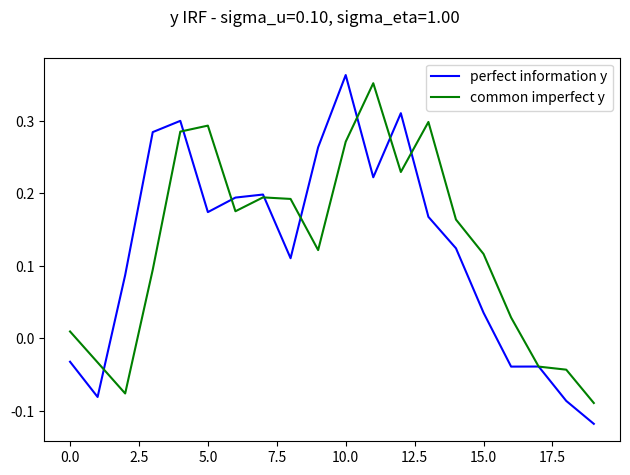

This figure's Python source:
import numpy as np
import matplotlib.pyplot as plt

rng = np.random.default_rng(1000)
beta = .99
k = .25
phi = 1.5

sigma_u = np.sqrt(.01)
sigma_eta = np.sqrt(1)

T = 20
a0 = 0.
at = np.zeros(T)
ut = rng.normal(0, sigma_u, size=T)
shock = np.zeros(T)
shock[0] = 1.

for ti in range(T):
    if ti != 0:
        last_a = at[ti -1]
    else:
        last_a = a0
    at[ti] = last_a + ut[ti]

# perfect information
y = at

# common information
st = at + shock
# One step ahead variance
p10 = sigma_u**2
one_step_var = np.zeros(T)
one_step_var[0] = p10
for ti in range(T):
    last_var = one_step_var[ti -1]
    one_step_var[ti] = last_var - (last_var**2)/(last_var+sigma_eta**2)+ sigma_u**2
#kalman filters
K = one_step_var/(one_step_var+sigma_eta**2)
# expected at condition on t
eat = np.zeros(T)
for ti in range(T):
    if ti != 0:
        last_eat = at[ti - 1]
    else:
        last_eat = a0
    eat[ti] = last_eat + K[ti]*(st[ti]-last_eat)

plt.plot( np.arange(T),y, color='blue', label="perfect information y")
plt.plot( np.arange(T), eat , color='green', label="common imperfect y")
plt.legend()
plt.suptitle("y IRF - sigma_u={0:.2f}, sigma_eta={1:.2f}".format(sigma_u, sigma_eta))
plt.tight_layout()
plt.subplots_adjust(top=0.88)
# plt.savefig('data_output/{}.png'.format(fname))
plt.show()


